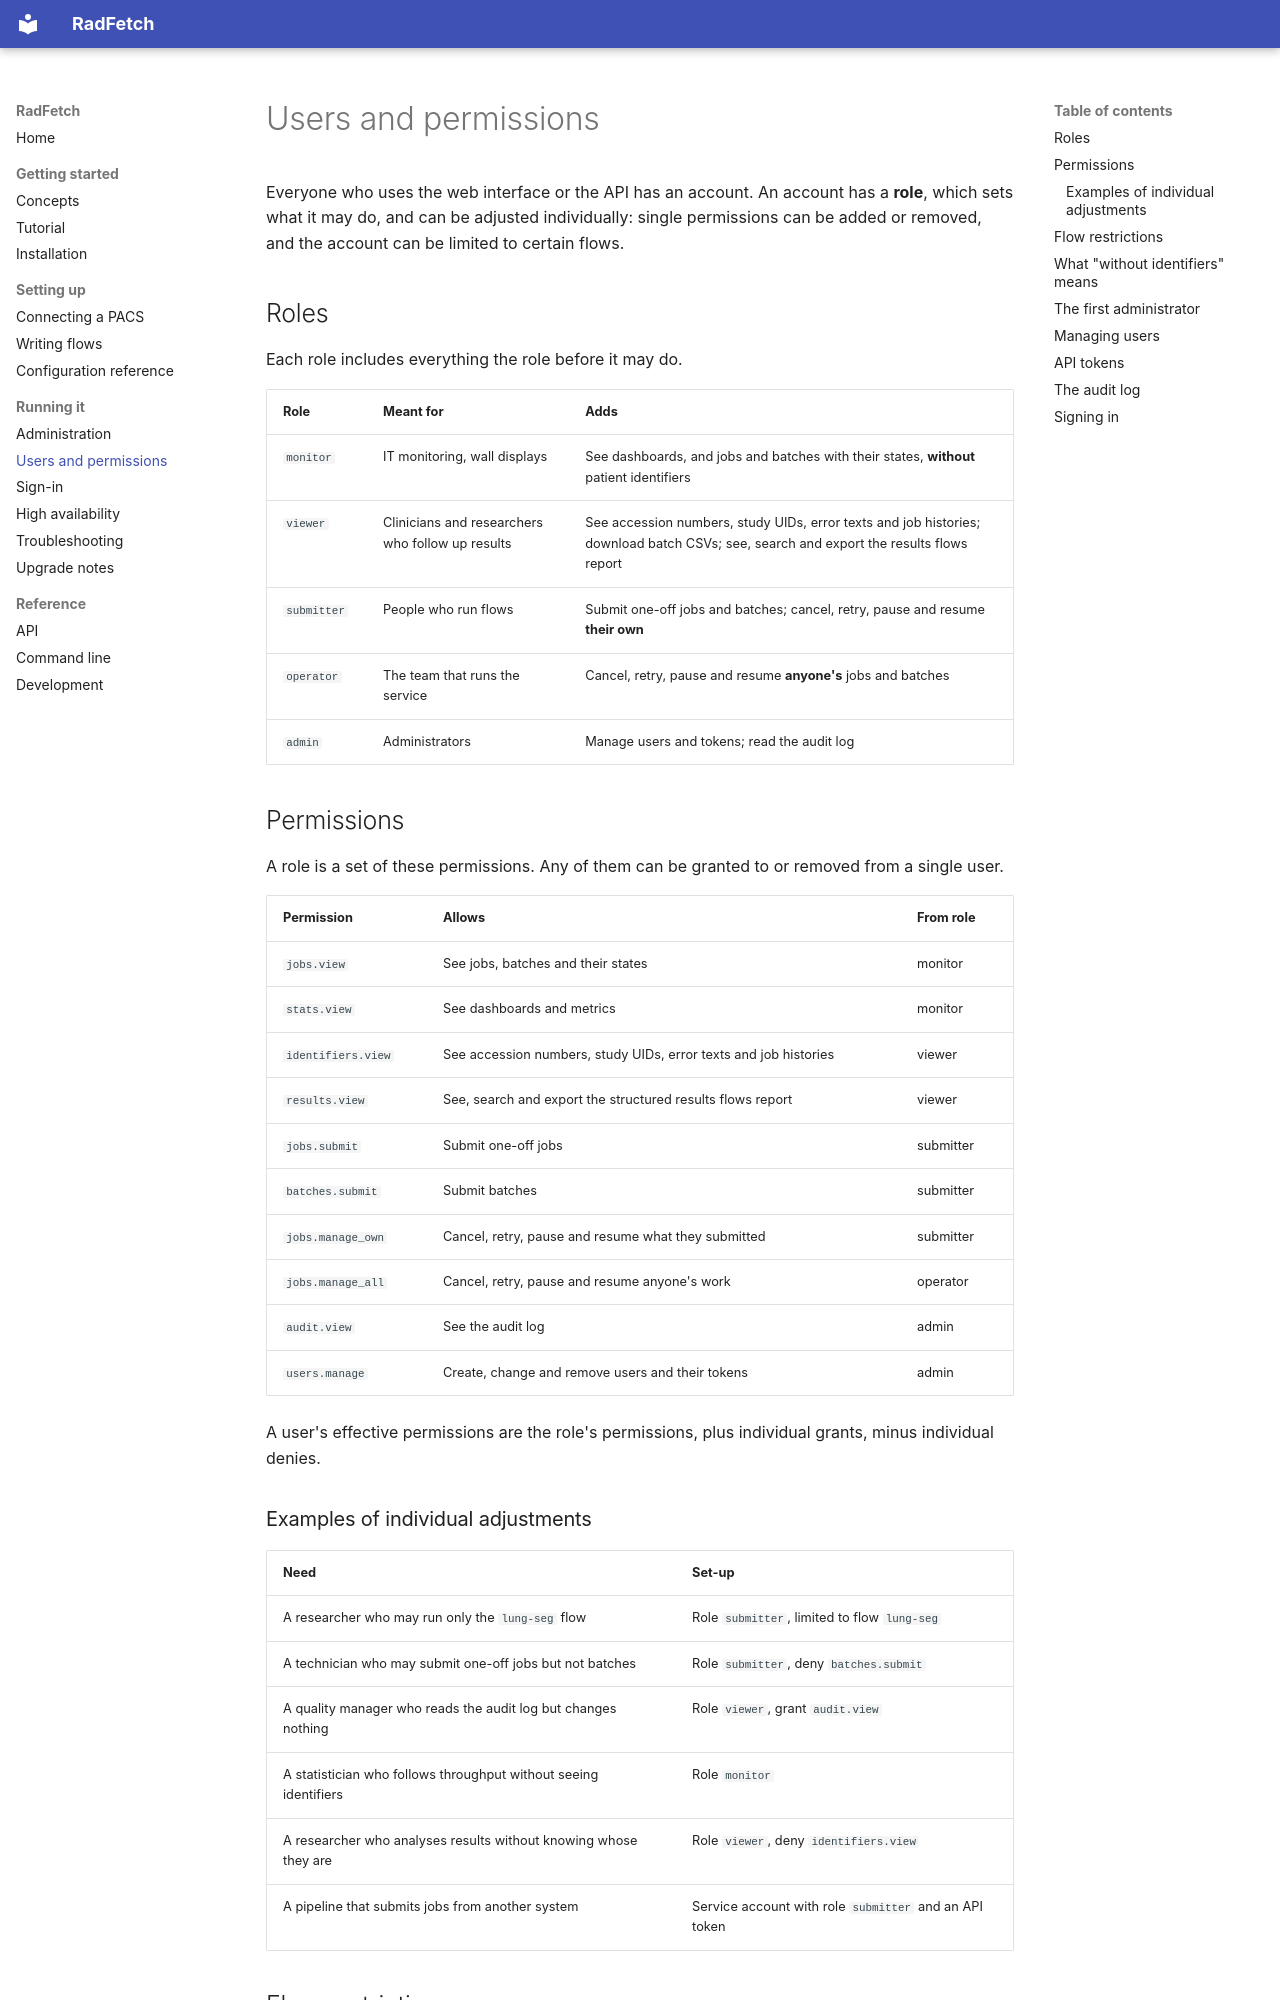

repository: mathiser/RadFetch · page: users/index.html · generator: mkdocs

# Users and permissions

Everyone who uses the web interface or the API has an account. An account has a
**role**, which sets what it may do, and can be adjusted individually: single
permissions can be added or removed, and the account can be limited to certain
flows.

## Roles

Each role includes everything the role before it may do.

| Role | Meant for | Adds |
|---|---|---|
| `monitor` | IT monitoring, wall displays | See dashboards, and jobs and batches with their states, **without** patient identifiers |
| `viewer` | Clinicians and researchers who follow up results | See accession numbers, study UIDs, error texts and job histories; download batch CSVs; see, search and export the results flows report |
| `submitter` | People who run flows | Submit one-off jobs and batches; cancel, retry, pause and resume **their own** |
| `operator` | The team that runs the service | Cancel, retry, pause and resume **anyone's** jobs and batches |
| `admin` | Administrators | Manage users and tokens; read the audit log |

## Permissions

A role is a set of these permissions. Any of them can be granted to or removed
from a single user.

| Permission | Allows | From role |
|---|---|---|
| `jobs.view` | See jobs, batches and their states | monitor |
| `stats.view` | See dashboards and metrics | monitor |
| `identifiers.view` | See accession numbers, study UIDs, error texts and job histories | viewer |
| `results.view` | See, search and export the structured results flows report | viewer |
| `jobs.submit` | Submit one-off jobs | submitter |
| `batches.submit` | Submit batches | submitter |
| `jobs.manage_own` | Cancel, retry, pause and resume what they submitted | submitter |
| `jobs.manage_all` | Cancel, retry, pause and resume anyone's work | operator |
| `audit.view` | See the audit log | admin |
| `users.manage` | Create, change and remove users and their tokens | admin |

A user's effective permissions are the role's permissions, plus individual
grants, minus individual denies.

### Examples of individual adjustments

| Need | Set-up |
|---|---|
| A researcher who may run only the `lung-seg` flow | Role `submitter`, limited to flow `lung-seg` |
| A technician who may submit one-off jobs but not batches | Role `submitter`, deny `batches.submit` |
| A quality manager who reads the audit log but changes nothing | Role `viewer`, grant `audit.view` |
| A statistician who follows throughput without seeing identifiers | Role `monitor` |
| A researcher who analyses results without knowing whose they are | Role `viewer`, deny `identifiers.view` |
| A pipeline that submits jobs from another system | Service account with role `submitter` and an API token |

## Flow restrictions

An account limited to certain flows sees and can act on only the jobs and
batches of those flows. Everything else is hidden from it, including in the
dashboard figures and the audit log; asking for a hidden job gives the same
"not found" as a job that does not exist.
